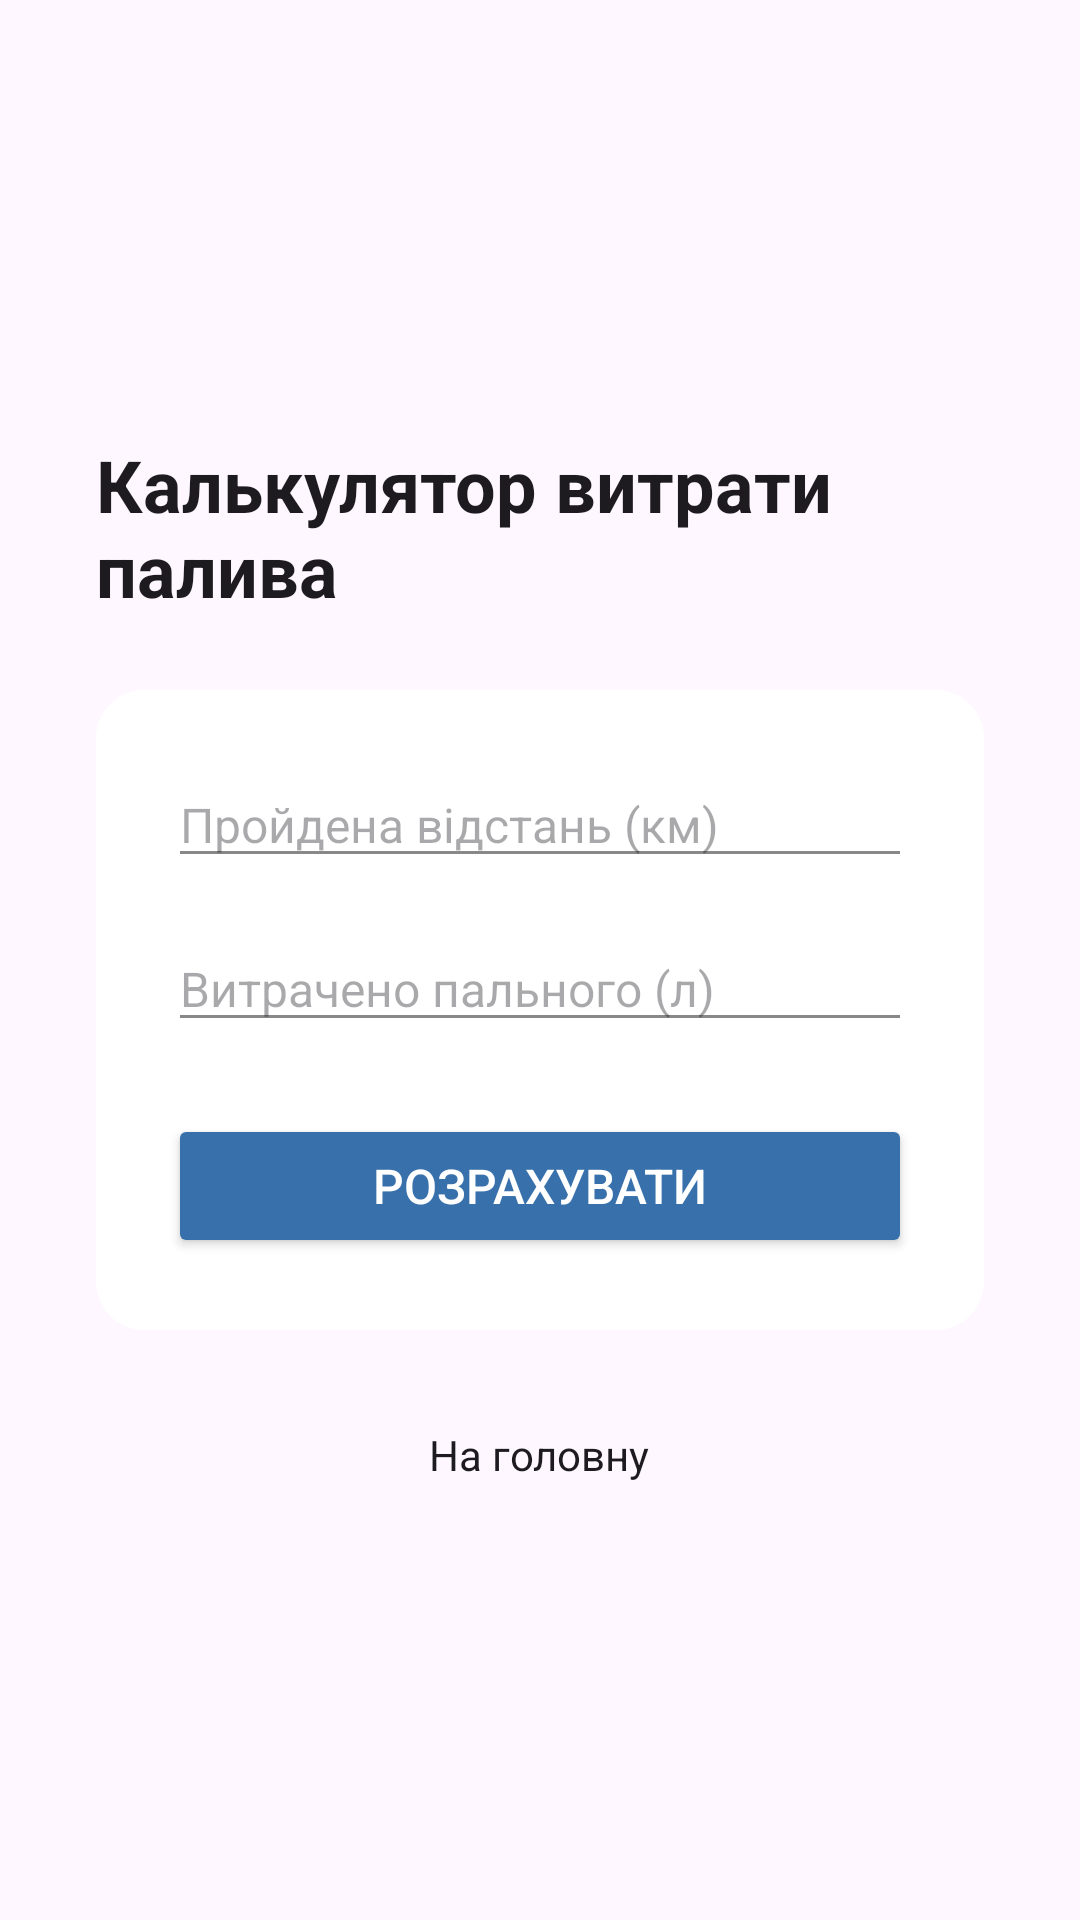

This screen was rendered from an Android layout file. Write that file and the resources it references.
<!-- AndroidManifest.xml: application theme Theme.FuelCalculator -->
<!-- res/layout/activity_fuel_consumption.xml -->
<?xml version="1.0" encoding="utf-8"?>
<ScrollView xmlns:android="http://schemas.android.com/apk/res/android"
    android:layout_width="match_parent"
    android:layout_height="match_parent"
    android:background="?android:colorBackground"
    android:padding="20dp">

    <LinearLayout
        android:layout_width="match_parent"
        android:layout_height="match_parent"
        android:orientation="vertical"
        android:gravity="center"
        android:layout_gravity="center"
        android:padding="12dp">

        <TextView
            android:layout_width="wrap_content"
            android:layout_height="wrap_content"
            android:text="@string/fuel_calculator_title"
            android:textSize="24sp"
            android:textStyle="bold"
            android:textColor="?android:textColorPrimary"
            android:layout_marginBottom="24dp" />

        <LinearLayout
            android:layout_width="match_parent"
            android:layout_height="wrap_content"
            android:background="@drawable/bg_dialog_rounded"
            android:orientation="vertical"
            android:padding="24dp">

            <EditText
                android:id="@+id/distanceInput"
                android:layout_width="match_parent"
                android:layout_height="wrap_content"
                android:maxLength="5"
                android:hint="@string/distance_hint"
                android:inputType="numberDecimal"
                android:backgroundTint="#888888"
                android:textColor="?android:textColorPrimary"
                android:textSize="16sp"
                android:layout_marginBottom="16dp"/>

            <EditText
                android:id="@+id/fuelUsedInput"
                android:layout_width="match_parent"
                android:layout_height="wrap_content"
                android:maxLength="5"
                android:hint="@string/fuel_hint"
                android:inputType="numberDecimal"
                android:backgroundTint="#888888"
                android:textColor="?android:textColorPrimary"
                android:textSize="16sp"
                android:layout_marginBottom="24dp"/>

            <Button
                android:id="@+id/calculateButton"
                android:layout_width="match_parent"
                android:layout_height="wrap_content"
                android:text="@string/calculate_button"
                android:textColor="#ffffff"
                android:backgroundTint="#3770aa"
                android:textSize="16sp" />

            <TextView
                android:id="@+id/resultText"
                android:layout_width="match_parent"
                android:layout_height="wrap_content"
                android:text="@string/result_format"
                android:textSize="18sp"
                android:textColor="?android:textColorPrimary"
                android:layout_marginTop="24dp"
                android:visibility="gone"
                android:gravity="center" />
        </LinearLayout>
        <TextView
            android:id="@+id/backToMain"
            android:layout_width="wrap_content"
            android:layout_height="wrap_content"
            android:text="@string/back_to_main"
            android:textColor="?android:textColorPrimary"
            android:textSize="14sp"
            android:layout_marginTop="32dp"
            android:gravity="center"
            android:layout_gravity="center"
            android:clickable="true"
            android:focusable="true" />
    </LinearLayout>
</ScrollView>
<!-- resources referenced by this layout -->
<resources>
  <!-- drawable bg_dialog_rounded (drawable) -->
  <shape xmlns:android="http://schemas.android.com/apk/res/android">
      <solid android:color="#ffffff"/>
      <corners android:radius="16dp"/>
  </shape>
  <string name="back_to_main">На головну</string>
  <string name="calculate_button">Розрахувати</string>
  <string name="distance_hint">Пройдена відстань (км)</string>
  <string name="fuel_calculator_title">Калькулятор витрати палива</string>
  <string name="fuel_hint">Витрачено пального (л)</string>
  <string name="result_format">Витрата: %.2f л/100 км</string>
  <style name="Theme.FuelCalculator" parent="Base.Theme.FuelCalculator" />
  <style name="Base.Theme.FuelCalculator" parent="Theme.Material3.DayNight.NoActionBar">
          <item name="android:statusBarColor">?android:attr/colorBackground</item>
          <item name="android:windowDrawsSystemBarBackgrounds">true</item>
          <item name="android:windowLightStatusBar">true</item>
          <item name="android:navigationBarColor">@android:color/transparent</item>
      </style>
</resources>
